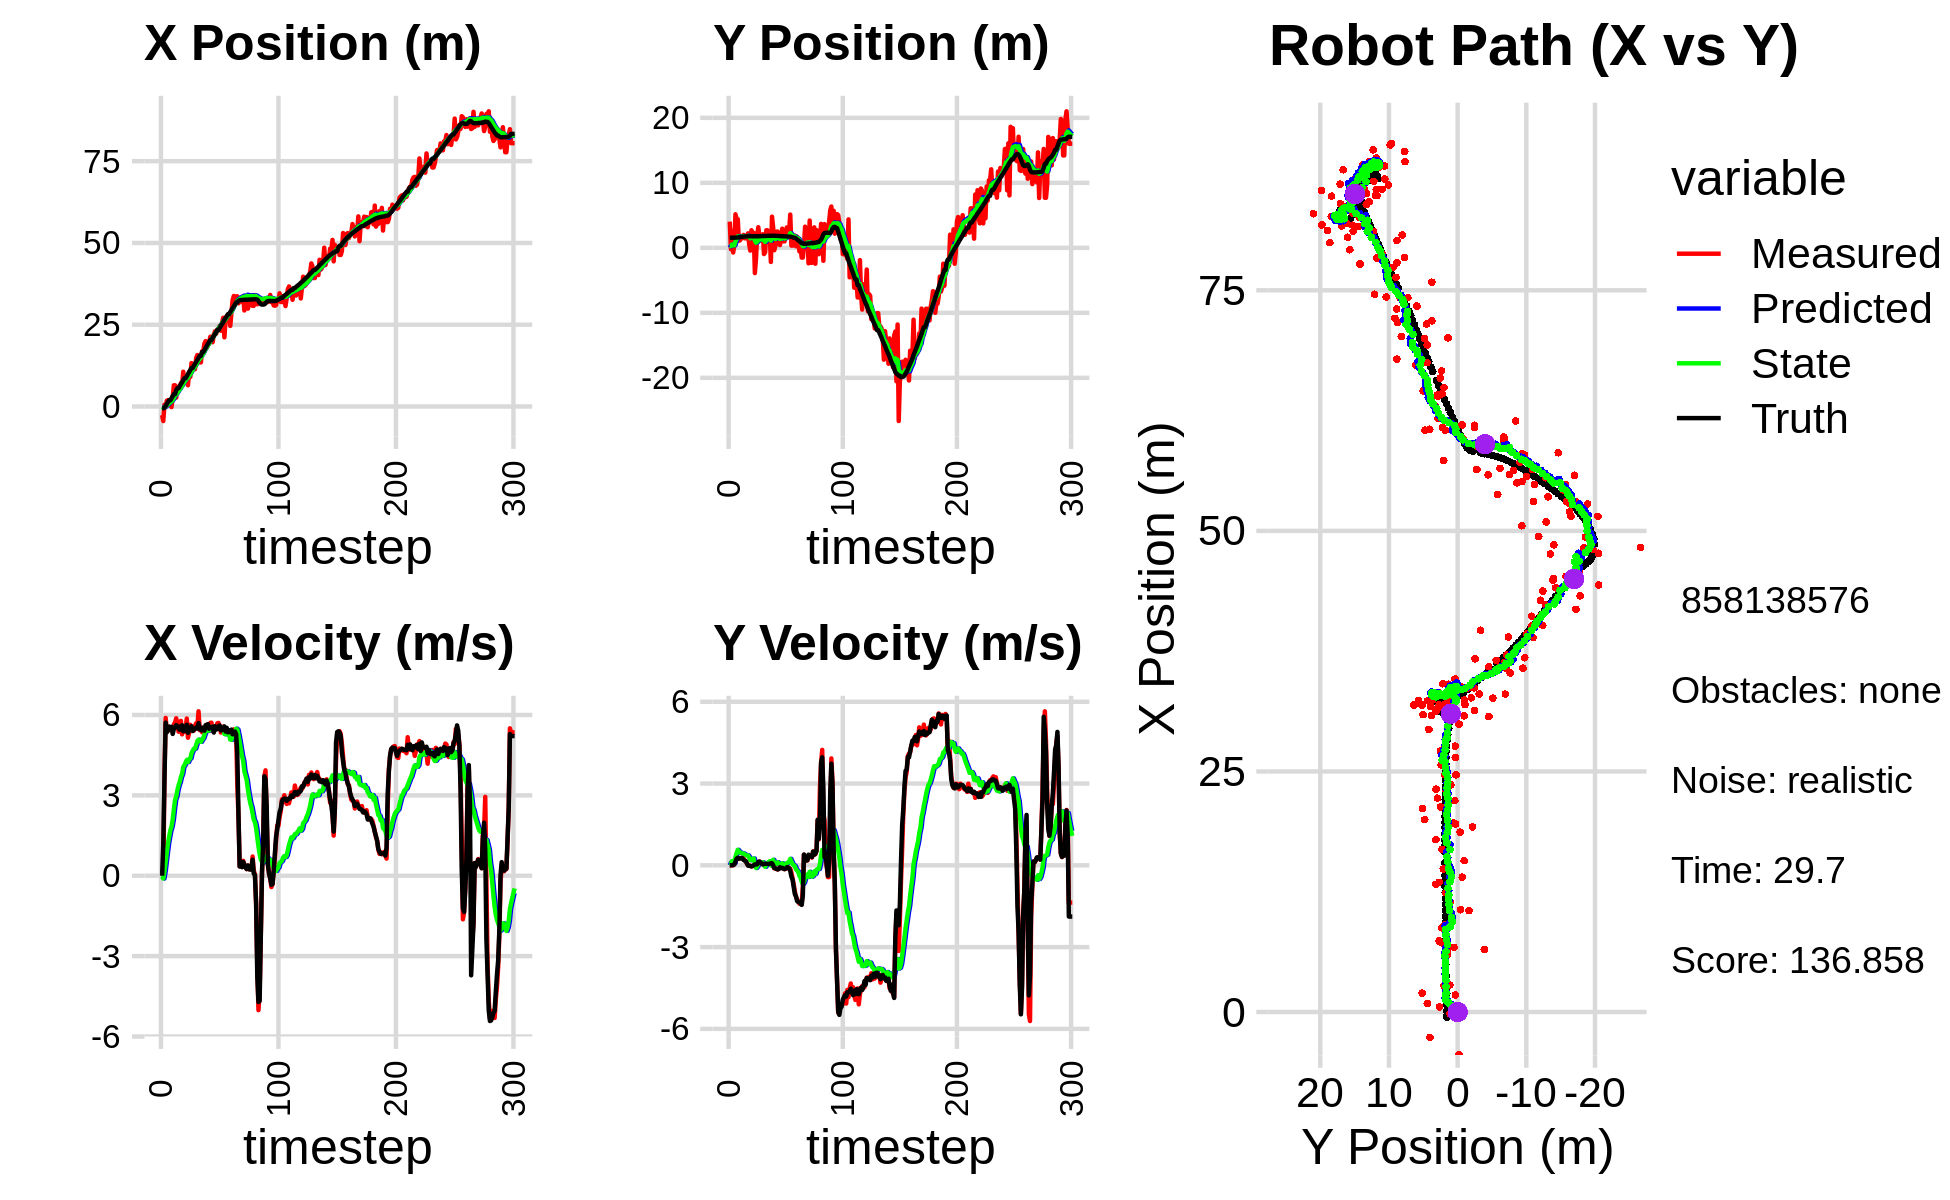

Source data for this figure (header and first rows):
0.000000000000000000e+00, 0.000000000000000000e+00, 0.000000000000000000e+00, -0.000000000000000000e+00, 0.000000000000000000e+00, 0.000000000000000000e+00, 0.000000000000000000e+00, 0.000000000000000000e+00, 0.000000000000000000e+00, 0.000000000000000000e+00, 0.000000000000000000e+00, 0.000000000000000000e+00, -5.477709773741015198e-01, 1.554120064758391040e+00, 0.000000000000000000e+00, 0.000000000000000000e+00, 0.000000000000000000e+00, 2.280273038195446134e-04
-2.643267155089256804e+00, 4.027976274281503066e+00, 0.000000000000000000e+00, 0.000000000000000000e+00, 0.000000000000000000e+00, 0.000000000000000000e+00, 0.000000000000000000e+00, 0.000000000000000000e+00, -1.324218972605766820e-01, 3.100472429422767018e-01, -2.647982770775212519e-02, 9.823160689505737453e-02, -5.477709773741015198e-01, 1.554120064758391040e+00, 0.000000000000000000e+00, 0.000000000000000000e+00, 0.000000000000000000e+00, -2.802235540002584457e-04
-4.441880464704468956e+00, -2.153532307334557749e-01, 0.000000000000000000e+00, 0.000000000000000000e+00, -1.350698800313518966e-01, 3.198704036317824295e-01, -2.647982770775212519e-02, 9.823160689505737453e-02, -3.481427291506106747e-01, 2.677415367985178651e-01, -1.033794517881031216e-01, 6.772931239583507290e-02, -5.477709773741015198e-01, 1.554120064758391040e+00, 1.199999999999999956e+00, 0.000000000000000000e+00, 1.200000047683715820e+00, -2.802235540002584457e-04
5.353699918126849644e-01, 2.644788951107055031e+00, 3.700999930903029700e+00, -5.726423332138987988e-04, -3.584806743294209896e-01, 2.745144680381013669e-01, -1.033794517881031216e-01, 6.772931239583507290e-02, -2.142137387088650091e-01, 5.079504293684602434e-01, 1.494514441042768815e-01, 1.572323413769207423e-01, -3.567309378384018737e-01, 1.554160088958592478e+00, 3.600000000000000089e+00, 3.000000000000000062e-03, 3.599999904632568359e+00, 1.547263818792998791e-04
-5.504402514675796332e-02, -7.157565649926386220e-01, 5.890998739782993709e+00, 3.524323767345260462e-03, -1.992685942984373237e-01, 5.236736635061522982e-01, 1.494514441042768815e-01, 1.572323413769207423e-01, -8.943400956443692262e-03, 3.832059436640753436e-01, 5.042585612586861776e-01, 8.992174509201798782e-02, 1.190152165505309473e-01, 1.554310650087517676e+00, 5.714999999999999858e+00, 1.000000000000000021e-02, 5.715000152587890625e+00, -5.982556613162159920e-04
1.771309375438899325e+00, 3.367876725428758933e-01, 5.436913328107746857e+00, 3.066372694932453097e-02, 4.148245516942492689e-02, 3.921981181732771549e-01, 5.042585612586861776e-01, 8.992174509201798782e-02, 3.171957890277488645e-01, 3.830415662733236415e-01, 8.660440545354435304e-01, 8.277034669047164672e-02, 7.524151802805957301e-01, 1.557259412656471165e+00, 5.350999999999999979e+00, 3.899999999999999994e-02, 5.350999832153320312e+00, -5.639854818582534790e-03
1.964475989446215376e+00, 5.158468616110572391e+00, 5.501786997235905474e+00, 1.155268104214347141e-01, 4.038001944812932287e-01, 3.913186009423708089e-01, 8.660440545354435304e-01, 8.277034669047164672e-02, 6.802662724110539738e-01, 9.431437072897125296e-01, 1.207441743033990766e+00, 2.982600929035870707e-01, 1.373497485639428861e+00, 1.569395674091598192e+00, 5.440999999999999837e+00, 1.300000000000000044e-01, 5.442999839782714844e+00, -2.099496684968471527e-02
8.993560071538285738e-01, 4.415469842584867521e+00, 5.428536775405297554e+00, 2.201781811028843683e-01, 8.010104467144530949e-01, 9.729697165800712533e-01, 1.207441743033990766e+00, 2.982600929035870707e-01, 9.884858157791974742e-01, 1.373437226615591200e+00, 1.464543799604971275e+00, 4.460421702284604883e-01, 1.904434680466248864e+00, 1.588974195512528054e+00, 5.570000000000000284e+00, 2.399999999999999911e-01, 5.574999809265136719e+00, -4.053717851638793945e-02
8.993560071538285738e-01, 4.415469842584867521e+00, 5.488882124959254760e+00, 2.796193192115799531e-01, 1.134940195739694513e+00, 1.418041443638437205e+00, 1.464543799604971275e+00, 4.460421702284604883e-01, 1.301781367190751881e+00, 1.765807235225190563e+00, 1.691792973414477874e+00, 5.673770057462589333e-01, 1.904434680466248864e+00, 1.588974195512528054e+00, 5.466999999999999638e+00, 2.760000000000000231e-01, 5.473999977111816406e+00, -5.089885368943214417e-02
-1.753804684615804521e-01, 1.090158878656958708e+00, 5.484553768361778658e+00, 2.444738203286951628e-01, 1.470960664532199758e+00, 1.822544935799816468e+00, 1.691792973414477874e+00, 5.673770057462589333e-01, 1.542511331414478271e+00, 1.720117868527534455e+00, 1.838045972873644907e+00, 5.160936343915640823e-01, 2.534279346281355316e+00, 1.619980870943273032e+00, 5.557000000000000384e+00, 2.500000000000000000e-01, 5.561999797821044922e+00, -4.454548284411430359e-02
2.809620618227780309e+00, 1.154310225758934827e+00, 5.410917121979685440e+00, 2.566377121594990429e-01, 1.726315928701842806e+00, 1.771727231966690796e+00, 1.838045972873644907e+00, 5.160936343915640823e-01, 1.967099965358531932e+00, 1.685935369702449727e+00, 2.090049398161067717e+00, 4.745927862952221132e-01, 3.167603015306889702e+00, 1.648685514319941259e+00, 5.293000000000000149e+00, 2.469999999999999973e-01, 5.298999786376953125e+00, -4.739409685134887695e-02
6.490900754680648532e+00, 1.508007629863364008e+00, 5.646652180906722052e+00, 2.678185350837808398e-01, 2.176104905174638837e+00, 1.733394648331971988e+00, 2.090049398161067717e+00, 4.745927862952221132e-01, 2.634662864458382270e+00, 1.697076509465947458e+00, 2.486699989314085535e+00, 4.534844683095494711e-01, 3.782009601419569655e+00, 1.677629887515722062e+00, 5.479000000000000092e+00, 2.670000000000000151e-01, 5.486000061035156250e+00, -4.739409685134887695e-02
6.490900754680648532e+00, 1.508007629863364008e+00, 5.715995007838980513e+00, 2.830735557751369313e-01, 2.883332863389791001e+00, 1.742424956296902305e+00, 2.486699989314085535e+00, 4.534844683095494711e-01, 3.283825579559807029e+00, 1.706738928519145881e+00, 2.830263247745127497e+00, 4.343935143760671580e-01, 3.782009601419569655e+00, 1.677629887515722062e+00, 5.528999999999999915e+00, 2.610000000000000098e-01, 5.534999847412109375e+00, -4.948263242840766907e-02
2.734766244959710324e+00, 1.987835690009671863e+00, 5.877785053682494265e+00, 2.476502591277365273e-01, 3.566851904334319645e+00, 1.750178279956752680e+00, 2.830263247745127497e+00, 4.343935143760671580e-01, 3.658919811766402574e+00, 1.770611323258449721e+00, 2.954123878392595159e+00, 4.343894657651162783e-01, 4.945467471448935726e+00, 1.730535223716443527e+00, 5.620000000000000107e+00, 2.010000000000000120e-01, 5.624000072479248047e+00, -4.210835695266723633e-02
6.002485632960501860e+00, 1.463502614986170736e+00, 5.682933610129060398e+00, 1.867086176919454388e-01, 3.954332199605662179e+00, 1.814050269834961426e+00, 2.954123878392595159e+00, 4.343894657651162783e-01, 4.228798792727089584e+00, 1.761245395232104327e+00, 3.192942669123361998e+00, 4.070477152152156552e-01, 5.588919162188802581e+00, 1.751720814474371002e+00, 5.586000000000000298e+00, 1.719999999999999862e-01, 5.589000225067138672e+00, -3.284245356917381287e-02
6.002485632960501860e+00, 1.463502614986170736e+00, 5.375883020885906305e+00, 1.508754684840818705e-01, 4.548093059639425562e+00, 1.801950166753625959e+00, 3.192942669123361998e+00, 4.070477152152156552e-01, 4.755599473782956110e+00, 1.750345170111847093e+00, 3.373437783112997579e+00, 3.800730858292952763e-01, 5.588919162188802581e+00, 1.751720814474371002e+00, 5.506999999999999673e+00, 1.549999999999999989e-01, 5.508999824523925781e+00, -2.805787883698940277e-02
5.610480368264206597e+00, 1.739841000370234925e+00, 5.446551014635231169e+00, 6.993808602695537890e-02, 5.092943252094255691e+00, 1.788352478694776648e+00, 3.373437783112997579e+00, 3.800730858292952763e-01, 5.230119231668591162e+00, 1.769405632994314193e+00, 3.502808662700139131e+00, 3.624458870601023341e-01, 6.223137378209777637e+00, 1.769601120597573019e+00, 5.450000000000000178e+00, 7.199999999999999456e-02, 5.449999809265136719e+00, -1.284009683877229691e-02
7.169313877512569988e+00, 2.226147993775981160e+00, 5.779998309342541774e+00, -4.687150725946785494e-03, 5.580400097938604809e+00, 1.805650221700324520e+00, 3.502808662700139131e+00, 3.624458870601023341e-01, 5.802337173388805169e+00, 1.840751054027915057e+00, 3.690790149838682588e+00, 3.611716958793611543e-01, 6.851444721061169751e+00, 1.778679861819706831e+00, 5.580000000000000071e+00, -5.000000000000000104e-03, 5.579999923706054688e+00, 8.109257905744016171e-04
6.717881619561381967e+00, 5.271551305245224528e-01, 5.277998142521739489e+00, -4.280065754566029015e-03, 6.171416188372673695e+00, 1.876868223615851150e+00, 3.690790149838682588e+00, 3.611716958793611543e-01, 6.286710581985107460e+00, 1.699489288917797936e+00, 3.794651282054473995e+00, 2.885949658213753932e-01, 7.386629581368581832e+00, 1.779226630179997048e+00, 5.615999999999999659e+00, -2.199999999999999872e-02, 5.616000175476074219e+00, 8.109257905744016171e-04
1.062638163554025716e+01, -4.283609398130814871e-01, 5.525979728517453893e+00, -1.497641393576095402e-02, 6.666175710190555215e+00, 1.728348785499935536e+00, 3.794651282054473995e+00, 2.885949658213753932e-01, 7.028434135679843209e+00, 1.456745721927917625e+00, 4.062739301999426900e+00, 1.869149664428080559e-01, 8.023382663583799257e+00, 1.777075289951393078e+00, 5.392999999999999794e+00, -2.199999999999999872e-02, 5.393000125885009766e+00, 2.710175933316349983e-03
7.382696628489487267e+00, 2.703101783209423292e+00, 5.373853984856971522e+00, -3.962484629385884527e-02, 7.434708065879785721e+00, 1.475437218572198450e+00, 4.062739301999426900e+00, 1.869149664428080559e-01, 7.494148400960859213e+00, 1.613457203832735276e+00, 4.123872016116545858e+00, 2.251057794667640777e-01, 8.644768237693188695e+00, 1.773478476961833472e+00, 5.434000000000000163e+00, -3.799999999999999906e-02, 5.434000015258789062e+00, 7.373502943664789200e-03
8.749098419663905446e+00, 2.284571705723757340e+00, 5.515924365179182942e+00, -2.884657866538777038e-02, 7.906535602572513532e+00, 1.635967781779411601e+00, 4.123872016116545858e+00, 2.251057794667640777e-01, 8.032761669694133744e+00, 1.703352799971882714e+00, 4.229580125457360396e+00, 2.387271406394457507e-01, 8.644768237693188695e+00, 1.773478476961833472e+00, 5.416000000000000369e+00, -2.599999999999999881e-02, 5.415999889373779297e+00, 5.229643080383539200e-03
8.749098419663905446e+00, 2.284571705723757340e+00, 5.867000102549354779e+00, -7.246123128028386109e-05, 8.455719682239870139e+00, 1.727225514035827247e+00, 4.229580125457360396e+00, 2.387271406394457507e-01, 8.554724466789791038e+00, 1.784297927726183453e+00, 4.321211151713662879e+00, 2.494340459330866011e-01, 9.267124652714240796e+00, 1.769796787563757245e+00, 5.634999999999999787e+00, 0.000000000000000000e+00, 5.635000228881835938e+00, 1.235064428328769282e-05
6.493402480453757342e+00, -3.886078849986135619e+00, 5.151930761752366195e+00, 2.670047047078808258e-02, 8.986845581961157237e+00, 1.809241332319492024e+00, 4.321211151713662879e+00, 2.494340459330866011e-01, 8.850236977004655614e+00, 1.116683520230574711e+00, 4.246393403310000814e+00, 1.166465767450899915e-02, 9.910686969711461458e+00, 1.768948539794654939e+00, 5.338000000000000078e+00, 3.200000000000000067e-02, 5.337999820709228516e+00, -5.182567983865737915e-03
1.053423194102592930e+01, -1.657940359434911803e+00, 5.330943522598444062e+00, 2.450658372616829755e-02, 9.274876317335655429e+00, 1.117849985998025542e+00, 4.246393403310000814e+00, 1.166465767450899915e-02, 9.415457231485717671e+00, 7.853314391480545886e-01, 4.355165623090871740e+00, -9.821226520113930658e-02, 1.052530908523091924e+01, 1.771780281074483598e+00, 5.451999999999999957e+00, 3.699999999999999817e-02, 5.452000141143798828e+00, -4.597011953592300415e-03
9.057306527687565278e+00, 1.897778494928634041e+00, 5.632940377369592966e+00, 2.589487665688785731e-02, 9.850973793794805644e+00, 7.755102126279406205e-01, 4.355165623090871740e+00, -9.821226520113930658e-02, 9.855436242276008230e+00, 9.152186373131064867e-01, 4.379027148215942411e+00, -4.763953497289850902e-02, 1.115392732606682991e+01, 1.774980454628253268e+00, 5.517000000000000348e+00, 3.500000000000000333e-02, 5.518000125885009766e+00, -4.597011953592300415e-03
1.326721632471035939e+01, 3.168236716184991586e+00, 5.499540130484271039e+00, 7.112210059504747717e-02, 1.029333895709760327e+01, 9.104546838158166233e-01, 4.379027148215942411e+00, -4.763953497289850902e-02, 1.055665684450305974e+01, 1.186138758807978810e+00, 4.566962390683448447e+00, 4.772631804700366853e-02, 1.179159784297936930e+01, 1.782243951499383083e+00, 5.581000000000000405e+00, 1.280000000000000027e-01, 5.581999778747558594e+00, -1.293165143579244614e-02
1.238770636888463450e+01, 1.704335294270779455e+00, 5.453229164618782931e+00, 1.389814584187079316e-01, 1.101335308357140441e+01, 1.190911390612679144e+00, 4.566962390683448447e+00, 4.772631804700366853e-02, 1.115239273354291605e+01, 1.256215269145951607e+00, 4.670859206859357293e+00, 7.246522245858220967e-02, 1.179159784297936930e+01, 1.782243951499383083e+00, 5.400000000000000355e+00, 1.380000000000000115e-01, 5.401999950408935547e+00, -2.548056840896606445e-02
1.238770636888463450e+01, 1.704335294270779455e+00, 5.417752899047539650e+00, 1.162589233817084844e-01, 1.161947865422885151e+01, 1.263461791391809808e+00, 4.670859206859357293e+00, 7.246522245858220967e-02, 1.170900925587985597e+01, 1.318123641920248668e+00, 4.740552836029400474e+00, 9.204202662110307076e-02, 1.241858148535948736e+01, 1.797336219456671769e+00, 5.442999999999999616e+00, 1.039999999999999952e-01, 5.443999767303466797e+00, -2.145558968186378479e-02
1.139774024473786262e+01, 1.075572207059384278e+00, 5.596487827942401516e+00, 7.572554488171183429e-02, 1.218306453948279611e+01, 1.327327844582359084e+00, 4.740552836029400474e+00, 9.204202662110307076e-02, 1.216780879419225414e+01, 1.296469950845685615e+00, 4.744733963461126969e+00, 8.128404257499904917e-02, 1.304266977275179507e+01, 1.810451700835973732e+00, 5.490999999999999659e+00, 5.500000000000000028e-02, 5.491000175476074219e+00, -1.353007927536964417e-02
1.487427139259253650e+01, 2.088128223470676392e+00, 5.690887276614594370e+00, 3.581663287615533681e-02, 1.264228219053836710e+01, 1.304598355103185447e+00, 4.744733963461126969e+00, 8.128404257499904917e-02, 1.284457292374009718e+01, 1.396716592356237907e+00, 4.889824526684341421e+00, 1.101636804329761132e-01, 1.367326784079252988e+01, 1.818237735445060066e+00, 5.530999999999999694e+00, 3.300000000000000155e-02, 5.531000137329101562e+00, -6.293598562479019165e-03
1.573312377930490236e+01, -9.573081891638167695e-01, 5.577721141282521167e+00, 5.578204112206088666e-02, 1.333355537640853150e+01, 1.407732960399535438e+00, 4.889824526684341421e+00, 1.101636804329761132e-01, 1.353550559932121899e+01, 1.121898609939673053e+00, 5.030390675771575282e+00, 1.389751802601651987e-02, 1.420190858811038126e+01, 1.821918352096224991e+00, 5.487000000000000099e+00, 5.700000000000000205e-02, 5.486999988555908203e+00, -1.000053249299526215e-02
1.401746952529254742e+01, -6.758843221732097062e-01, 6.137746759384095085e+00, 5.575713548700027278e-02, 1.403854466689837643e+01, 1.123288361742274644e+00, 5.030390675771575282e+00, 1.389751802601651987e-02, 1.408898859769226064e+01, 9.092326880230973130e-01, 5.080737743142703877e+00, -5.535221638964152313e-02, 1.484042406042100204e+01, 1.828252954958195398e+00, 5.695000000000000284e+00, 5.299999999999999850e-02, 5.695000171661376953e+00, -9.084050543606281281e-03
1.347379994384621504e+01, 2.694023057515591901e+00, 5.434775696293873359e+00, 4.937113516070214952e-02, 1.459706237200653156e+01, 9.036974663841331745e-01, 5.080737743142703877e+00, -5.535221638964152313e-02, 1.453425066988334535e+01, 1.122640351263580527e+00, 5.046320830558030934e+00, 2.050349542424784177e-02, 1.548808336198070634e+01, 1.834332570149628694e+00, 5.508000000000000007e+00, 5.399999999999999939e-02, 5.507999897003173828e+00, -9.084050543606281281e-03
1.347379994384621504e+01, 2.694023057515591901e+00, 5.546711387416123351e+00, 5.657758340349738901e-02, 1.503888275293914845e+01, 1.124690700806005417e+00, 5.046320830558030934e+00, 2.050349542424784177e-02, 1.495169230830764562e+01, 1.314340323583658154e+00, 4.998712582187482489e+00, 8.433197584917492828e-02, 1.548808336198070634e+01, 1.834332570149628694e+00, 5.437999999999999723e+00, 5.500000000000000028e-02, 5.439000129699707031e+00, -1.019984949380159378e-02
1.689975544771245097e+01, 2.289461864574825700e+00, 5.357791042046377683e+00, 4.729718909450029984e-02, 1.545156356652639396e+01, 1.322773521168575606e+00, 4.998712582187482489e+00, 8.433197584917492828e-02, 1.557072052145652918e+01, 1.437187687217910792e+00, 5.080764634364782317e+00, 1.208260121360359152e-01, 1.663423395136017646e+01, 1.845449610732833090e+00, 5.421999999999999709e+00, 5.199999999999999761e-02, 5.422999858856201172e+00, -8.827511221170425415e-03
1.689975544771245097e+01, 2.289461864574825700e+00, 5.460722496604137888e+00, 5.504943327916542867e-02, 1.607879698489300679e+01, 1.449270288431514286e+00, 5.080764634364782317e+00, 1.208260121360359152e-01, 1.615458772321766645e+01, 1.547348375857402480e+00, 5.135418157167629616e+00, 1.509442063063122508e-01, 1.663423395136017646e+01, 1.845449610732833090e+00, 5.528999999999999915e+00, 5.999999999999999778e-02, 5.530000209808349609e+00, -1.008063834160566330e-02
1.923722279042003080e+01, -2.168606803149409679e+00, 5.489538365182665913e+00, 7.117600765085932424e-02, 1.666812953893442995e+01, 1.562442796488033636e+00, 5.135418157167629616e+00, 1.509442063063122508e-01, 1.686623037177282569e+01, 1.111820631679249605e+00, 5.267826244529759450e+00, -4.581550065146378081e-04, 1.726735162712722982e+01, 1.852227642394670193e+00, 5.416000000000000369e+00, 7.299999999999999545e-02, 5.416999816894531250e+00, -1.296502817422151566e-02
1.999183416370582478e+01, 4.794772103107055372e+00, 5.519617412945332369e+00, 6.498772298971726424e-02, 1.739301299622580288e+01, 1.111774816178598080e+00, 5.267826244529759450e+00, -4.581550065146378081e-04, 1.758841293636393388e+01, 1.556049242915601205e+00, 5.396824507176591901e+00, 1.483490168960690803e-01, 1.788905572845509795e+01, 1.860434724343335677e+00, 5.620000000000000107e+00, 7.699999999999999900e-02, 5.620999813079833984e+00, -1.177341025322675705e-02
1.792130202039461651e+01, 3.170190467819952396e+00, 5.641878446055705432e+00, -3.706532442021558821e-02, 1.812809538708159351e+01, 1.570884144605208199e+00, 5.396824507176591901e+00, 1.483490168960690803e-01, 1.812493667188604718e+01, 1.755129795085796918e+00, 5.398807236804017862e+00, 2.028047348764525637e-01, 1.853172349924518514e+01, 1.866606129920061363e+00, 5.532000000000000028e+00, 3.000000000000000062e-03, 5.532000064849853516e+00, 6.569583434611558914e-03
1.868622624813171385e+01, -3.745862101770600638e-01, 5.602953568989922140e+00, -1.082974139402481245e-01, 1.866481739556644825e+01, 1.775410268573442085e+00, 5.398807236804017862e+00, 2.028047348764525637e-01, 1.867586831997759589e+01, 1.504993851482919531e+00, 5.409203620973936033e+00, 1.029865179612828030e-01, 1.917485094044694804e+01, 1.861437930339076674e+00, 5.657000000000000028e+00, -9.900000000000000466e-02, 5.657999992370605469e+00, 1.932622306048870087e-02
1.953241538983249015e+01, 2.971712494522037451e-01, 5.410989511873740554e+00, -1.045870117926700205e-01, 1.921678868207498780e+01, 1.515292503279047853e+00, 5.409203620973936033e+00, 1.029865179612828030e-01, 1.923917034179060082e+01, 1.360814200820311903e+00, 5.423535322313927765e+00, 4.494854835005017424e-02, 1.970668840380052700e+01, 1.850955619480814773e+00, 5.485000000000000320e+00, -1.140000000000000041e-01, 5.486000061035156250e+00, 1.932622306048870087e-02
2.131234717366615428e+01, 2.497293695327782892e+00, 5.705439913472043933e+00, -1.334236425255991565e-01, 1.978152387402199253e+01, 1.365309055655316905e+00, 5.423535322313927765e+00, 4.494854835005017424e-02, 1.990283574950868939e+01, 1.493804784011679931e+00, 5.505661867386233865e+00, 8.124872328327667481e-02, 2.033951425545627245e+01, 1.836001380018149609e+00, 5.533000000000000362e+00, -1.350000000000000089e-01, 5.534999847412109375e+00, 2.338107675313949585e-02
2.131234717366615428e+01, 2.497293695327782892e+00, 5.711943979754553702e+00, -1.532793013195687393e-01, 2.045340193624731384e+01, 1.501929656340007524e+00, 5.505661867386233865e+00, 8.124872328327667481e-02, 2.052371387015848825e+01, 1.611766389673656930e+00, 5.553963234267344617e+00, 1.094779923383311510e-01, 2.033951425545627245e+01, 1.836001380018149609e+00, 5.543999999999999595e+00, -1.479999999999999927e-01, 5.546000003814697266e+00, 2.682843618094921112e-02
1.964565944641795880e+01, 6.487042449672844047e-01, 5.405503721924343807e+00, -1.271975375091235205e-01, 2.107911019358522253e+01, 1.622714188907490085e+00, 5.553963234267344617e+00, 1.094779923383311510e-01, 2.097091789491724967e+01, 1.496328380711634765e+00, 5.482400495654228045e+00, 5.971882493680484572e-02, 2.097633695541676602e+01, 1.819064332878126855e+00, 5.557000000000000384e+00, -1.370000000000000107e-01, 5.558000087738037109e+00, 2.352677471935749054e-02
2.197113847669637465e+01, 4.169896983266764279e-01, 5.424547137920946227e+00, -7.011004169852837198e-02, 2.151915794448267150e+01, 1.502300263205315289e+00, 5.482400495654228045e+00, 5.971882493680484572e-02, 2.154838366558055185e+01, 1.366902696582457777e+00, 5.500130334529183429e+00, 1.063259792455836100e-02, 2.161041212054189842e+01, 1.805494560651221825e+00, 5.344000000000000306e+00, -7.000000000000000666e-02, 5.343999862670898438e+00, 1.292386930435895920e-02
2.299064141503843217e+01, 1.671672328665563034e+00, 5.581177758269525668e+00, -9.579332197673391669e-02, 2.209839669903346859e+01, 1.367965956374913583e+00, 5.500130334529183429e+00, 1.063259792455836100e-02, 2.216520674090479659e+01, 1.400065535895072655e+00, 5.544148539511589924e+00, 1.759004669919207037e-02, 2.212125349058307577e+01, 1.798489107938210152e+00, 5.578999999999999737e+00, -9.600000000000000200e-02, 5.579999923706054688e+00, 1.716195419430732727e-02
2.222345995884783676e+01, 2.947308241177928778e+00, 5.530962469215015886e+00, -1.071395428108180975e-01, 2.271962159485595478e+01, 1.401824540564991839e+00, 5.544148539511589924e+00, 1.759004669919207037e-02, 2.268395904171536159e+01, 1.582074867672085272e+00, 5.521143500197150722e+00, 7.278634831568747687e-02, 2.275746393151113978e+01, 1.787752686758513399e+00, 5.453999999999999737e+00, -9.199999999999999845e-02, 5.453999996185302734e+00, 1.936844550073146820e-02
2.360052752473279369e+01, 9.957907938226875366e-01, 5.690932306659427731e+00, -1.102382973843141628e-01, 2.323607339173507569e+01, 1.589353502503654036e+00, 5.521143500197150722e+00, 7.278634831568747687e-02, 2.326974416287929870e+01, 1.510761801369409074e+00, 5.545437220076797402e+00, 4.062342498330540064e-02, 2.338543748867613203e+01, 1.774958088696268810e+00, 5.482999999999999652e+00, -1.270000000000000018e-01, 5.485000133514404297e+00, 1.936844550073146820e-02
2.360052752473279369e+01, 9.957907938226875366e-01, 5.703227918359076831e+00, -1.421810139775355752e-01, 2.382428788488697791e+01, 1.514824143867739670e+00, 5.545437220076797402e+00, 4.062342498330540064e-02, 2.381584991718769118e+01, 1.445177832895475634e+00, 5.542625774101906266e+00, 1.141863358986097352e-02, 2.338543748867613203e+01, 1.774958088696268810e+00, 5.580000000000000071e+00, -1.400000000000000133e-01, 5.581999778747558594e+00, 2.492475695908069611e-02
2.464832144969376415e+01, 1.871647573260155406e+00, 5.575642849094320397e+00, -1.230341158432297771e-01, 2.437011249459788331e+01, 1.446319696254461773e+00, 5.542625774101906266e+00, 1.141863358986097352e-02, 2.439130493509730613e+01, 1.491865643796791208e+00, 5.556709029227882013e+00, 2.185487667194783989e-02, 2.402295351005358270e+01, 1.759202330009392190e+00, 5.605999999999999872e+00, -1.239999999999999991e-01, 5.606999874114990234e+00, 2.206277474761009216e-02
2.315601897239360341e+01, 3.139741196342819674e+00, 5.346472389892287680e+00, -7.512183131010959081e-02, 2.494697583802009433e+01, 1.494051131463985937e+00, 5.556709029227882013e+00, 2.185487667194783989e-02, 2.481065932736252577e+01, 1.687441354438304453e+00, 5.466154559539373459e+00, 8.232974945867477246e-02, 2.466691732356814271e+01, 1.745611681273536053e+00, 5.423000000000000043e+00, -7.099999999999999367e-02, 5.422999858856201172e+00, 1.404980383813381195e-02
2.567045715406118944e+01, 2.400554432201550625e+00, 5.449549269899178761e+00, -7.007621516148691831e-02, 2.535727478331646267e+01, 1.695674329384171841e+00, 5.466154559539373459e+00, 8.232974945867477246e-02, 2.537862044548372609e+01, 1.774011345360753333e+00, 5.479524400338944723e+00, 1.029684508782385960e-01, 2.518566656094260381e+01, 1.738700582409787421e+00, 5.437999999999999723e+00, -7.499999999999999722e-02, 5.438000202178955078e+00, 1.285837590694427490e-02
2.712488257848827544e+01, 2.516116648360232855e+00, 5.568532004624685783e+00, -1.278797316948477036e-01, 2.592657288551762207e+01, 1.784308190448577136e+00, 5.479524400338944723e+00, 1.029684508782385960e-01, 2.601536798965852171e+01, 1.862693247105294825e+00, 5.537728082178335676e+00, 1.209478091486099749e-01, 2.581087446167373400e+01, 1.730116754075111896e+00, 5.482999999999999652e+00, -1.029999999999999943e-01, 5.484000205993652344e+00, 2.296067588031291962e-02
2.115183830206664339e+01, 5.112860708710424085e+00, 5.459560529421787933e+00, -1.253772331907958004e-01, 2.656914079787635430e+01, 1.874788028020155872e+00, 5.537728082178335676e+00, 1.209478091486099749e-01, 2.618285536259339352e+01, 2.253052768930903671e+00, 5.289577515765841120e+00, 2.373017305172212543e-01, 2.644421052918983861e+01, 1.714550523498753476e+00, 5.572000000000000064e+00, -2.059999999999999887e-01, 5.576000213623046875e+00, 2.296067588031291962e-02
2.646136534182993216e+01, 3.400404145773758269e-01, 5.312079921073942224e+00, -2.712294908327517184e-01, 2.671181311416997772e+01, 2.276782941982625985e+00, 5.289577515765841120e+00, 2.373017305172212543e-01, 2.669517406973479368e+01, 2.023942705055303826e+00, 5.279311699415421444e+00, 1.365710924003490367e-01, 2.707345628673779103e+01, 1.680165259492351071e+00, 5.383000000000000007e+00, -4.189999999999999836e-01, 5.399000167846679688e+00, 5.101469904184341431e-02
2.762980246869083345e+01, 3.353939491446831234e-01, 5.377190394671100826e+00, -4.735239234523010432e-01, 2.722310523967633600e+01, 2.037599814295338874e+00, 5.279311699415421444e+00, 1.365710924003490367e-01, 2.725640076250569521e+01, 1.808762975545962437e+00, 5.302192480295516930e+00, 4.029352037267480702e-02, 2.759647035576340812e+01, 1.633594438159884810e+00, 5.519999999999999574e+00, -5.200000000000000178e-01, 5.545000076293945312e+00, 8.783500641584396362e-02
2.762599891402076935e+01, 1.894437316622224143e+00, 5.410382348887273984e+00, -6.962664766323912735e-01, 2.778662001053524833e+01, 1.812792327583229834e+00, 5.302192480295516930e+00, 4.029352037267480702e-02, 2.778032620334538549e+01, 1.792715610154421046e+00, 5.299940259937299558e+00, 8.553471514196206438e-03, 2.821735334403470929e+01, 1.550947699806701330e+00, 5.352999999999999758e+00, -7.880000000000000338e-01, 5.410999774932861328e+00, 1.279873549938201904e-01
2.762599891402076935e+01, 1.894437316622224143e+00, 5.270664748951476852e+00, -9.522754496876147945e-01, 2.831032022933911563e+01, 1.793570957305840707e+00, 5.299940259937299558e+00, 8.553471514196206438e-03, 2.826061863742067715e+01, 1.766705321271067053e+00, 5.267696217819816340e+00, -3.307367895890144655e-02, 2.821735334403470929e+01, 1.550947699806701330e+00, 5.431000000000000050e+00, -1.052999999999999936e+00, 5.532999992370605469e+00, 1.787463277578353882e-01
2.464014673181105763e+01, 2.355616823397697346e-01, 5.324043789348716693e+00, -1.155535040714068318e+00, 2.878738825920265754e+01, 1.763397953375176908e+00, 5.267696217819816340e+00, -3.307367895890144655e-02, 2.849709247877011009e+01, 1.534693279324025106e+00, 5.083084639702401653e+00, -1.467802189759735698e-01, 2.884017610563838474e+01, 1.436888411128953713e+00, 5.360999999999999766e+00, -1.133000000000000007e+00, 5.479000091552734375e+00, 2.137260288000106812e-01
2.873628443434613544e+01, 1.709807588485555474e+00, 5.123491791718373101e+00, -1.250963480938297234e+00, 2.900540094274035141e+01, 1.520015257426427846e+00, 5.083084639702401653e+00, -1.467802189759735698e-01, 2.898827933820425784e+01, 1.497999452349818794e+00, 5.072803009345182801e+00, -1.916964916569529054e-01, 2.945733404120340637e+01, 1.301528080056751691e+00, 5.453999999999999737e+00, -1.314000000000000057e+00, 5.610000133514404297e+00, 2.394768446683883667e-01
... 241 more rows
